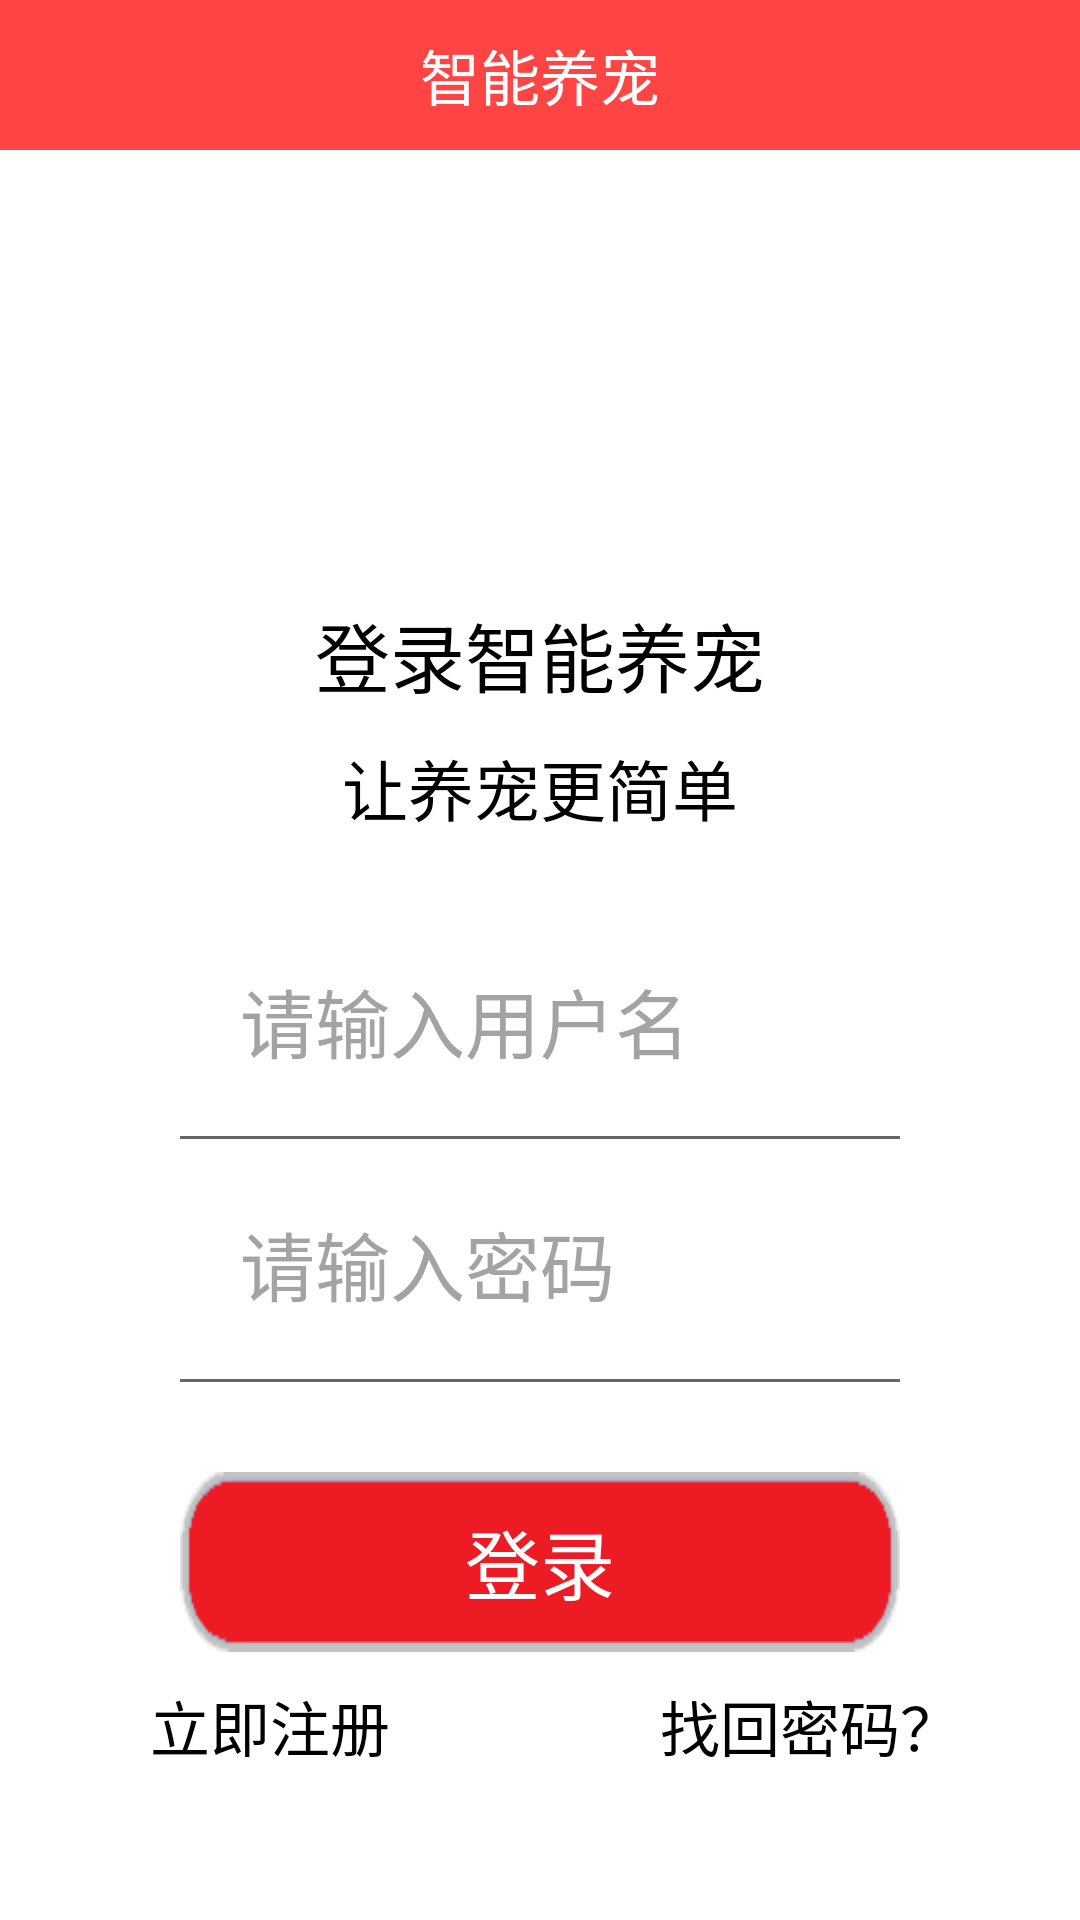

The Android layout XML behind this screen, and the referenced resources:
<!-- AndroidManifest.xml: application theme Theme.AppCompat.NoActionBar -->
<!-- res/layout/activity_login.xml -->
<?xml version="1.0" encoding="utf-8"?>
<layout xmlns:android="http://schemas.android.com/apk/res/android">

    <data>

    </data>

    <LinearLayout
        android:layout_width="match_parent"
        android:layout_height="match_parent"
        android:background="@color/white"
        android:orientation="vertical">

        <include layout="@layout/main_title_bar" />

        <ImageView
            android:layout_width="100dp"
            android:layout_height="100dp"
            android:id="@+id/iv_head"
            android:layout_marginTop="20dp"
            android:layout_gravity="center_horizontal"
            android:src="@drawable/default_icon" />

        <TextView
            android:layout_width="wrap_content"
            android:layout_height="wrap_content"
            android:layout_marginTop="30dp"
            android:text="登录智能养宠"
            android:textSize="25sp"
            android:textColor="@color/black"
            android:layout_gravity="center_horizontal" />

        <TextView
            android:layout_width="wrap_content"
            android:layout_height="wrap_content"
            android:layout_marginTop="10dp"
            android:text="让养宠更简单"
            android:textSize="22sp"
            android:textColor="#000000"
            android:layout_gravity="center_horizontal" />

        <EditText
            android:singleLine="true"
            android:layout_width="match_parent"
            android:layout_height="80dp"
            android:layout_marginTop="20dp"
            android:id="@+id/et_user_name"
            android:paddingLeft="80dp"
            android:hint="@string/name"
            android:gravity="center_vertical"
            android:textColorHint="#a3a3a3"
            android:textColor="@color/black"
            android:textSize="25dp" />

        <View
            android:layout_width="match_parent"
            android:layout_height="1dp"
            android:layout_marginLeft="60dp"
            android:layout_marginRight="60dp"
            android:background="#666666" />

        <EditText
            android:singleLine="true"
            android:layout_width="match_parent"
            android:layout_height="80dp"
            android:id="@+id/et_pwd"
            android:paddingLeft="80dp"
            android:hint="@string/pwd"
            android:gravity="center_vertical"
            android:textColorHint="#a3a3a3"
            android:textColor="@color/black"
            android:textSize="25dp" />

        <View
            android:layout_width="match_parent"
            android:layout_height="1dp"
            android:layout_marginLeft="60dp"
            android:layout_marginRight="60dp"
            android:background="#666666" />

        <Button
            android:layout_width="match_parent"
            android:layout_height="60dp"
            android:text="@string/login"
            android:id="@+id/btn_login"
            android:layout_gravity="center_horizontal"
            android:layout_marginTop="30dp"
            android:layout_marginLeft="60dp"
            android:layout_marginRight="60dp"
            android:textSize="25dp"
            android:textColor="@color/white"
            android:background="@drawable/register_selector" />

        <LinearLayout
            android:layout_width="match_parent"
            android:layout_height="wrap_content"
            android:orientation="horizontal"
            android:paddingTop="10dp">

            <TextView
                android:layout_width="match_parent"
                android:layout_height="wrap_content"
                android:text="立即注册"
                android:id="@+id/tv_register"
                android:textColor="#000000"
                android:textSize="20sp"
                android:layout_weight="1"
                android:gravity="center_horizontal" />

            <TextView
                android:layout_width="match_parent"
                android:layout_height="wrap_content"
                android:text="找回密码？"
                android:id="@+id/tv_find_pwd"
                android:textSize="20sp"
                android:textColor="#000000"
                android:layout_weight="1"
                android:gravity="center_horizontal" />


        </LinearLayout>


    </LinearLayout>
</layout>
<!-- res/layout/main_title_bar.xml (included above) -->
<?xml version="1.0" encoding="utf-8"?>
<RelativeLayout xmlns:android="http://schemas.android.com/apk/res/android"
    android:id="@+id/title_bar"
    android:layout_width="match_parent"
    android:layout_height="50dp"
    android:background="@android:color/holo_red_light">


    <ImageView
        android:paddingLeft="30dp"
        android:id="@+id/iv_back"
        android:layout_width="50dp"
        android:layout_height="50dp"
        android:src="@drawable/go_back_selector"/>

    <TextView
        android:layout_width="wrap_content"
        android:layout_height="wrap_content"
        android:id="@+id/tv_main_title"
        android:textColor="@color/white"
        android:textSize="20sp"
        android:text="@string/care_pet"
        android:layout_centerInParent="true"/>
    <TextView
        android:id="@+id/tv_save"
        android:layout_width="wrap_content"
        android:layout_height="35dp"
        android:layout_alignParentRight="true"
        android:layout_marginTop="10dp"
        android:layout_marginRight="20dp"
        android:layout_centerVertical="true"
        android:gravity="center"
        android:textSize="20sp"
        android:textColor="@android:color/white"
        android:text="保存"
        android:visibility="gone" />
    

</RelativeLayout>
<!-- resources referenced by this layout -->
<resources>
  <!-- drawable go_back_selector (drawable) -->
  <?xml version="1.0" encoding="utf-8"?>
  <selector xmlns:android="http://schemas.android.com/apk/res/android">
  
      <item android:state_pressed="true"
          android:drawable="@drawable/ic_baseline_arrow_back_ios_24_pressed">
      </item>
  
      <item android:drawable="@drawable/ic_baseline_arrow_back_ios_24"></item>
  
   </selector>
  <!-- drawable register_selector (drawable) -->
  <?xml version="1.0" encoding="utf-8"?>
  <selector xmlns:android="http://schemas.android.com/apk/res/android" >
  
      <item android:state_pressed="true"
          android:drawable="@drawable/login_button_frist">
      </item>
  
      <item android:drawable="@drawable/login_button"></item>
  
  </selector>
  <string name="care_pet">智能养宠</string>
  <string name="login">登录</string>
  <string name="name">请输入用户名</string>
  <string name="pwd">请输入密码</string>
  <!-- drawable login_button_frist: png bitmap (drawable, 2464 bytes) -->
  <!-- drawable login_button: png bitmap (drawable, 2467 bytes) -->
  <!-- not gathered from this repository: default colours our renderer supplied (Android Studio template values) -->
  <color name="black">#FF000000</color>
  <color name="white">#FFFFFFFF</color>
</resources>
